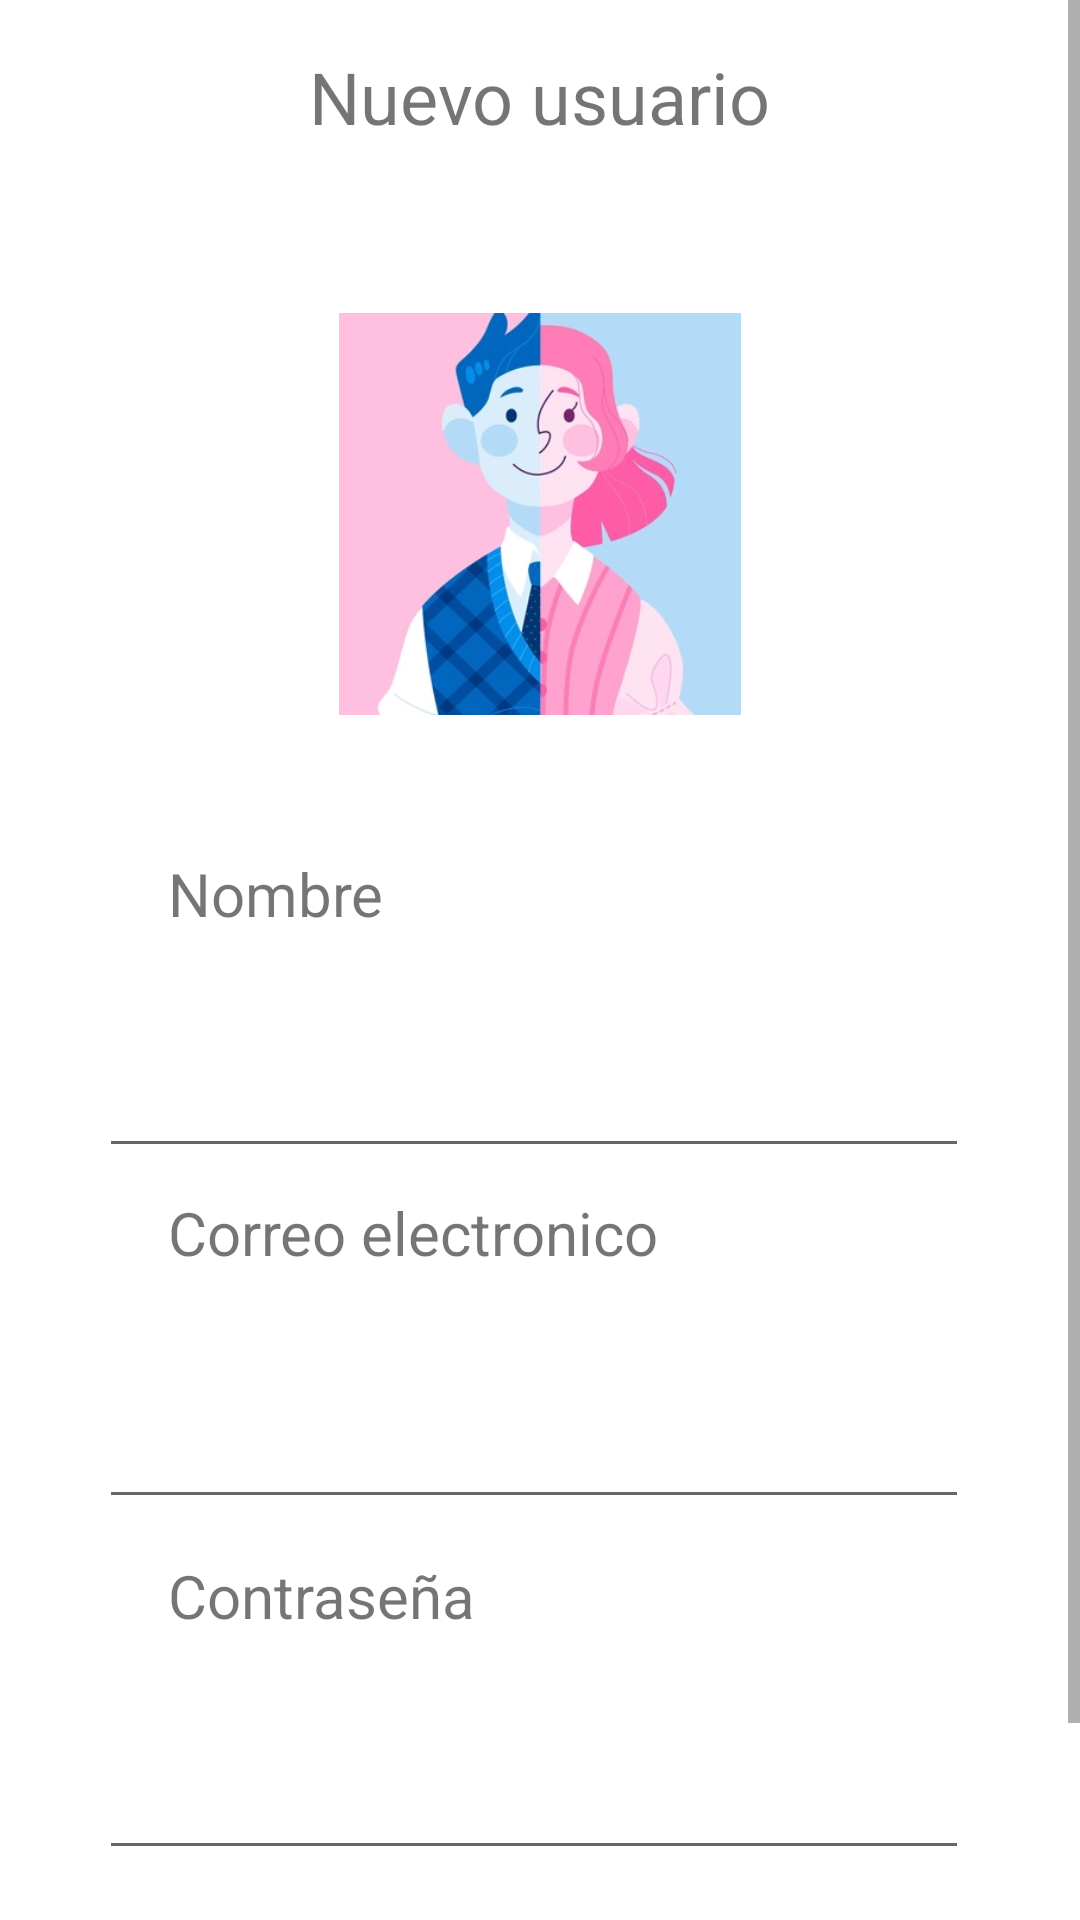

Produce the Android XML layout that renders to this screen, including the resource entries it uses.
<!-- AndroidManifest.xml: application theme Theme.CovidAssist -->
<!-- res/layout/activity_registrar.xml -->
<?xml version="1.0" encoding="utf-8"?>
<ScrollView xmlns:android="http://schemas.android.com/apk/res/android"
    xmlns:app="http://schemas.android.com/apk/res-auto"
    xmlns:tools="http://schemas.android.com/tools"
    android:layout_width="match_parent"
    android:layout_height="match_parent">
<androidx.constraintlayout.widget.ConstraintLayout
    android:id="@+id/layout"
    android:layout_width="match_parent"
    android:layout_height="match_parent"
    android:layout_margin="16dp"
    tools:context=".MainActivity"
    android:paddingBottom="10dp">

    <TextView
        android:id="@+id/tituloview"
        style="@style/TextTextView"
        android:layout_width="wrap_content"
        android:layout_height="wrap_content"
        android:text="Nuevo usuario"
        android:textSize="24sp"
        app:layout_constraintEnd_toEndOf="parent"
        app:layout_constraintLeft_toLeftOf="parent"
        app:layout_constraintStart_toStartOf="parent"
        app:layout_constraintTop_toTopOf="parent" />

    <EditText
        android:id="@+id/contra_text"
        android:layout_width="290dp"
        android:layout_height="50dp"
        android:layout_marginTop="28dp"
        android:ems="10"
        android:inputType="textPassword"
        android:minHeight="48dp"
        app:layout_constraintEnd_toEndOf="parent"
        app:layout_constraintHorizontal_bias="0.449"
        app:layout_constraintStart_toStartOf="parent"
        app:layout_constraintTop_toBottomOf="@+id/contraView" />

    <EditText
        android:id="@+id/correo_text"
        android:layout_width="290dp"
        android:layout_height="50dp"
        android:layout_marginTop="32dp"
        android:ems="10"
        android:inputType="textEmailAddress"
        android:minHeight="48dp"
        app:layout_constraintEnd_toEndOf="parent"
        app:layout_constraintHorizontal_bias="0.449"
        app:layout_constraintStart_toStartOf="parent"
        app:layout_constraintTop_toBottomOf="@+id/correoView" />

    <TextView
        android:id="@+id/contraView"
        style="@style/TextTextView"
        android:layout_width="wrap_content"
        android:layout_height="wrap_content"
        android:layout_marginStart="40dp"
        android:layout_marginTop="12dp"
        android:text="Contraseña"
        android:textSize="20sp"
        app:layout_constraintStart_toStartOf="parent"
        app:layout_constraintTop_toBottomOf="@+id/correo_text" />

    <TextView
        android:id="@+id/nombreView"
        style="@style/TextTextView"
        android:layout_width="wrap_content"
        android:layout_height="wrap_content"
        android:layout_marginLeft="40dp"
        android:layout_marginTop="236dp"
        android:text="Nombre"
        android:textSize="20sp"
        app:layout_constraintLeft_toLeftOf="parent"
        app:layout_constraintTop_toBottomOf="@id/tituloview" />

    <TextView
        android:id="@+id/correoView"
        style="@style/TextTextView"
        android:layout_width="wrap_content"
        android:layout_height="wrap_content"
        android:layout_marginStart="40dp"
        android:layout_marginTop="8dp"
        android:text="Correo electronico"
        android:textSize="20sp"
        app:layout_constraintStart_toStartOf="parent"
        app:layout_constraintTop_toBottomOf="@+id/nombre_text" />

    <EditText
        android:id="@+id/nombre_text"
        android:layout_width="290dp"
        android:layout_height="50dp"
        android:layout_marginTop="28dp"
        android:ems="10"
        android:inputType="textPersonName"
        android:minHeight="48dp"
        app:layout_constraintEnd_toEndOf="parent"
        app:layout_constraintHorizontal_bias="0.449"
        app:layout_constraintStart_toStartOf="parent"
        app:layout_constraintTop_toBottomOf="@+id/nombreView" />


    <ImageView
        android:id="@+id/imageView"
        android:layout_width="134dp"
        android:layout_height="134dp"
        android:layout_marginTop="56dp"
        app:layout_constraintEnd_toEndOf="parent"
        app:layout_constraintStart_toStartOf="parent"
        app:layout_constraintTop_toBottomOf="@+id/tituloview"
        app:srcCompat="@drawable/fotoperfil" />

    <Button
        android:id="@+id/registrar_button"
        style="@style/botonesRedondos"
        android:layout_width="wrap_content"
        android:layout_height="wrap_content"
        android:layout_marginTop="16dp"
        android:layout_marginBottom="16dp"
        android:text="Registrar"
        android:textSize="18sp"
        app:layout_constraintBottom_toBottomOf="parent"
        app:layout_constraintEnd_toEndOf="parent"
        app:layout_constraintTop_toBottomOf="@+id/contra_text" />

    <View
        android:id="@+id/view"
        android:layout_width="wrap_content"
        android:layout_height="10dp"
        app:layout_constraintBottom_toBottomOf="parent"
        app:layout_constraintEnd_toEndOf="parent"
        app:layout_constraintStart_toStartOf="parent"
        app:layout_constraintTop_toBottomOf="@+id/registrar_button" />

</androidx.constraintlayout.widget.ConstraintLayout>
</ScrollView>
<!-- resources referenced by this layout -->
<resources>
  <!-- drawable fotoperfil: webp bitmap (drawable-v24, 14972 bytes) -->
  <style name="Theme.CovidAssist" parent="Theme.MaterialComponents.DayNight.DarkActionBar">
          
          <item name="colorPrimary">@color/purple_500</item>
          <item name="colorPrimaryVariant">@color/purple_700</item>
          <item name="colorOnPrimary">@color/white</item>
          
          <item name="colorSecondary">@color/teal_200</item>
          <item name="colorSecondaryVariant">@color/teal_700</item>
          <item name="colorOnSecondary">@color/black</item>
          
          <item name="android:statusBarColor" tools:targetApi="l">?attr/colorPrimaryVariant</item>
          
      </style>
  <color name="purple_500">#FF6200EE</color>
  <color name="purple_700">#FF3700B3</color>
  <color name="white">#FFFFFFFF</color>
  <color name="teal_200">#FF03DAC5</color>
  <color name="teal_700">#FF018786</color>
  <color name="black">#FF000000</color>
</resources>
